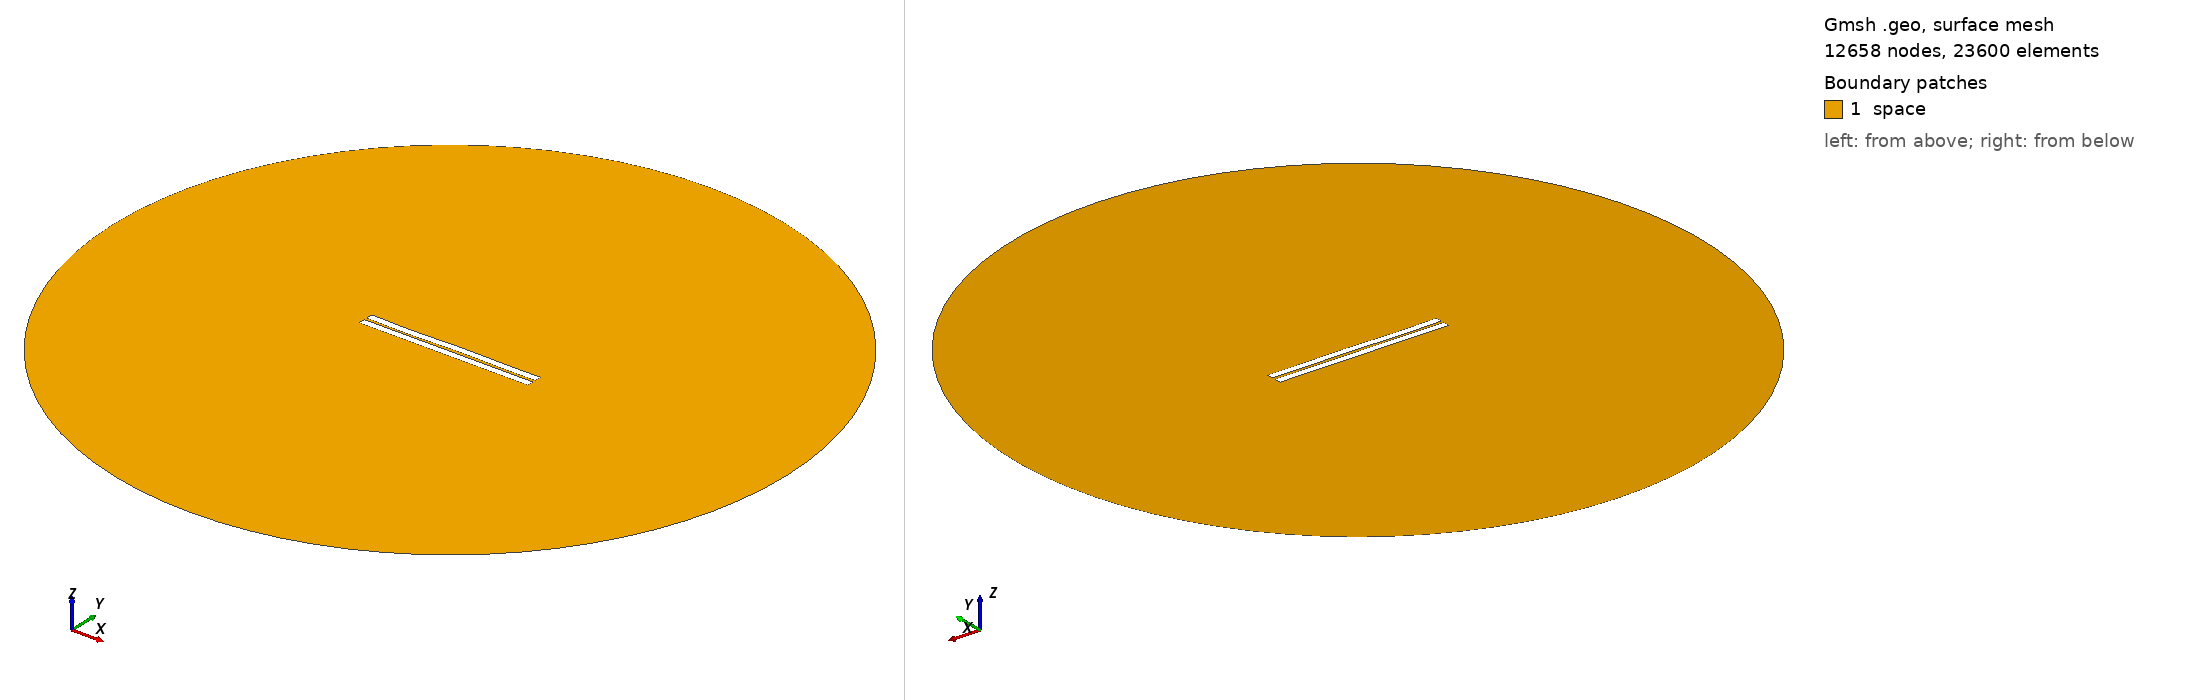

Gmsh geometry script, surface-meshed: 12658 nodes, 23600 surface elements. Boundary patches (legend numbers): 1 space. Left view from above one corner, right view from below the opposite corner. Legend entries are the model's physical surfaces. The drawing asked Gmsh for element sizes between 1% and 20% of the model's largest extent; the script's own settings can give other sizes.

=== 301.geo (drawn) ===
//---------------------------------------
// Geometry kernel
//---------------------------------------

SetFactory("OpenCASCADE");



//---------------------------------------
// Parameters of the geometry
//---------------------------------------

// Overetch of the upper plate
overetch = 0.0;

// Distance between the plates
distance = 1.5;

// Discretization over the x axis (for the deformation)
nx = 50; 

// Length of the plate
L = 100 - overetch; 

// Number of modes
n = 4; 

// 1st mode coefficient
coeff(1) = 0.0;
beta(1) = 0.596864 * 3.1415926535 / L;

// 2nd mode coefficient
coeff(2) = 0.0;
beta(2) = 1.49418 * 3.1415926535 / L;

// 3rd mode coefficient
coeff(3) = -0.15;
beta(3) = 2.50025 * 3.1415926535 / L;

// 4th mode coefficient
coeff(4) = -0.15;
beta(4) = 3.49999 * 3.1415926535 / L;



//---------------------------------------
// Upper plate (deformed rectangle)
//---------------------------------------

// Coordiantes of the upper plate
xmin = -50;
xmax = 50 - overetch;

// Height of the upper plate
yheight = 4 - 2 * overetch;

// Indexes of the points
UpperID[] = {};
LowerID[] = {};
LeftID[] = {};
RightID[] = {};

// Point index
p = 1;

// Horizontal edges
For i In {1:nx}
    x = xmin + (i-1)*(xmax - xmin)/(nx-1);

    y_bottom = distance / 2 + overetch;
    For j In {1:n}
        C = (Cosh(beta(j)*L) + Cos(beta(j)*L)) / (Sinh(beta(j)*L) + Sin(beta(j)*L));
        y_bottom  = y_bottom + coeff(j) * (Cosh(beta(j)*(x+50)) - Cos(beta(j)*(x+50)) - C * (Sinh(beta(j)*(x+50)) - Sin(beta(j)*(x+50))));
    EndFor

    y_top = y_bottom + yheight;

    Point(p) = {x, y_top, 0, 1.0};
    UpperID[i] = p;
    p = p + 1;

    Point(p) = {x, y_bottom, 0, 1.0};
    LowerID[i] = p;
    p = p + 1;
EndFor

// Create point lists
UpperPts[] = {}; LowerPts[] = {};
For i In {1:nx}
  UpperPts[] += {UpperID[i]};
  LowerPts[] += {LowerID[i]};
EndFor

// Build splines
Spline(1) = {UpperPts[]};
Spline(2) = {LowerPts[]};
Line(3) = {LowerPts[nx-1], UpperPts[nx-1]};
Line(4) = {LowerPts[0], UpperPts[0]};

// Build the plane surface
Curve Loop(1) = {2, 3, -1, -4};
Plane Surface(1) = {1};



//---------------------------------------
// Lower plate (rectangle)
//---------------------------------------

// Vertices
Point(1001) = {-50, -1, 0, 1.0};
Point(1002) = { 50, -1, 0, 1.0};
Point(1003) = { 50,  -5, 0, 1.0};
Point(1004) = {-50,  -5, 0, 1.0};

// Edges
Line(5) = {1001, 1002};
Line(6) = {1002, 1003};
Line(7) = {1003, 1004};
Line(8) = {1004, 1001};

// Plane surface
Line Loop(2) = {5, 6, 7, 8};
Plane Surface(2) = {2}; 



//---------------------------------------
// Outer (fictious) boundary
//---------------------------------------

// Points
Point(1005) = {0, 0, 0};       // Center
Point(1006) = {200, 0, 0};     // Start point
Point(1007) = {0, 200, 0};     // 90 degrees
Point(1008) = {-200, 0, 0};    // 180 degrees
Point(1009) = {0, -200, 0};    // 270 degrees

// Circle arcs (each needs start, center, end)
Circle(9) = {1006, 1005, 1007};
Circle(10) = {1007, 1005, 1008};
Circle(11) = {1008, 1005, 1009};
Circle(12) = {1009, 1005, 1006};

// Plane surface for the entire domain
Curve Loop(3) = {9, 10, 11, 12};
Surface(3) = {3};

// Subtract the plates from the whole domain to obtain the actual domain where we want to solve the equations
BooleanDifference{ Surface{3}; Delete; }{ Surface{1}; Surface{2}; Delete; }




//---------------------------------------
// Transfinite Lines/Curves
//---------------------------------------

// Set the number of points on the boundaries
r = 7;

// Plates
Transfinite Curve {1, 2} = 50*r Using Progression 1;
Transfinite Curve {3, 4} = 2*r Using Progression 1;
Transfinite Line {5, 7} = 50*r Using Progression 1;
Transfinite Line {6, 8} = 2*r Using Progression 1;

// Outer boundary
Transfinite Line {9, 10, 11, 12} = 20 Using Progression 1;



//---------------------------------------
// Physical groups
//---------------------------------------                

// Physical curves (boundaries)
Physical Line("force_segment", 10) = {2};
Physical Line("upper_plate", 11) = {1, 3, 4};
Physical Line("lower_plate", 12) = {5, 6, 7, 8};
Physical Line("boundary", 20) = {9, 10, 11, 12};

// Physical Surfaces
Physical Surface("space", 30) = {3};



//---------------------------------------
// 6. Generate the Mesh
//---------------------------------------

// 2D mesh generation
Mesh 2;
